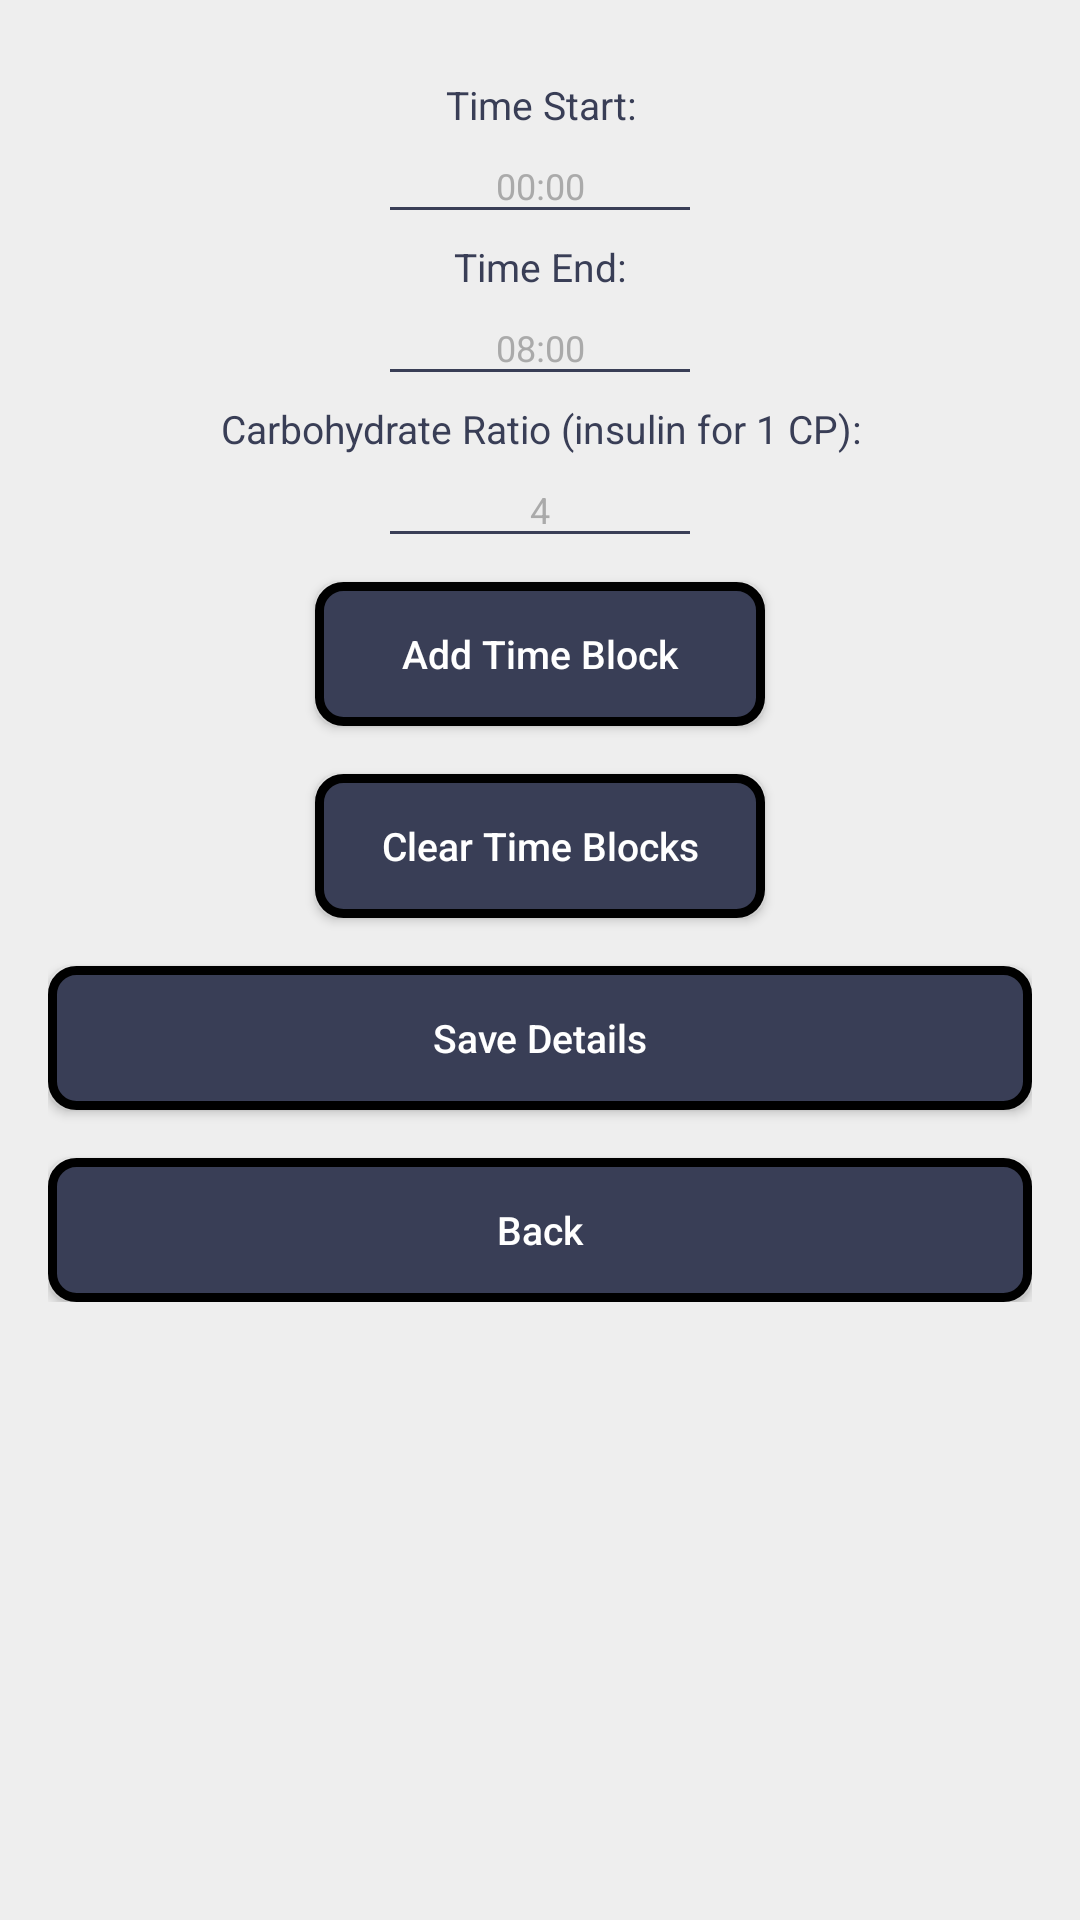

The Android layout XML behind this screen, and the referenced resources:
<!-- AndroidManifest.xml: application theme AppTheme -->
<!-- res/layout/fragment_time_blocks.xml -->
<?xml version="1.0" encoding="utf-8"?>
<ScrollView xmlns:android="http://schemas.android.com/apk/res/android"
    xmlns:app="http://schemas.android.com/apk/res-auto"
    android:orientation="vertical"
    android:layout_width="match_parent"
    android:layout_height="match_parent"
    android:layout_marginTop="56dp"
    android:padding="16dp"
    android:background="@color/colorAccent"
    app:layout_behavior="@string/appbar_scrolling_view_behavior">

    
    <LinearLayout
        android:layout_width="match_parent"
        android:layout_height="wrap_content"
        android:gravity="center"
        android:orientation="vertical">

        
        <androidx.recyclerview.widget.RecyclerView
            android:id="@+id/rv_time"
            android:layout_width="match_parent"
            android:layout_height="wrap_content">
        </androidx.recyclerview.widget.RecyclerView>

        
        <TextView
            android:id="@+id/tv_start"
            android:layout_width="match_parent"
            android:layout_height="wrap_content"
            android:gravity="center"
            android:text="@string/time_start"
            android:textColor="@color/colorPrimaryDark"
            android:paddingTop="10dp"
            android:textSize="13sp"/>

        
        <EditText
            android:id="@+id/et_start"
            android:layout_width="100dp"
            android:layout_height="wrap_content"
            android:hint="@string/_00_00"
            android:textSize="12sp"
            android:paddingTop="10dp"
            android:gravity="center"
            android:textColorHighlight="@color/colorPrimaryDark"
            android:textColorHint="@android:color/darker_gray"
            android:textColor="@color/colorPrimaryDark"
            android:background="@drawable/account_details_et_bg"
            android:textCursorDrawable="@drawable/et_cursor"
            android:importantForAutofill="no"
            android:inputType="text" />

        
        <TextView
            android:id="@+id/tv_end"
            android:layout_width="match_parent"
            android:layout_height="wrap_content"
            android:gravity="center"
            android:text="@string/time_end"
            android:textColor="@color/colorPrimaryDark"
            android:paddingTop="10dp"
            android:textSize="13sp"/>

        
        <EditText
            android:id="@+id/et_end"
            android:layout_width="100dp"
            android:layout_height="wrap_content"
            android:hint="@string/_08_00"
            android:textSize="12sp"
            android:paddingTop="10dp"
            android:gravity="center"
            android:textColorHighlight="@color/colorPrimaryDark"
            android:textColorHint="@android:color/darker_gray"
            android:textColor="@color/colorPrimaryDark"
            android:background="@drawable/account_details_et_bg"
            android:textCursorDrawable="@drawable/et_cursor"
            android:importantForAutofill="no"
            android:inputType="text" />

        
        <TextView
            android:id="@+id/tv_carb_ratio"
            android:layout_width="match_parent"
            android:layout_height="wrap_content"
            android:gravity="center"
            android:text="@string/carbohydrate_ratio_insulin_for_1_cp"
            android:textColor="@color/colorPrimaryDark"
            android:paddingTop="10dp"
            android:textSize="13sp"/>

        
        <EditText
            android:id="@+id/et_carb_ratio"
            android:layout_width="100dp"
            android:layout_height="wrap_content"
            android:hint="@string/_4"
            android:textSize="12sp"
            android:paddingTop="10dp"
            android:gravity="center"
            android:textColorHighlight="@color/colorPrimaryDark"
            android:textColorHint="@android:color/darker_gray"
            android:textColor="@color/colorPrimaryDark"
            android:background="@drawable/account_details_et_bg"
            android:textCursorDrawable="@drawable/et_cursor"
            android:importantForAutofill="no"
            android:inputType="number" />

        
        <Button
            android:id="@+id/btn_add"
            android:layout_width="150dp"
            android:layout_height="wrap_content"
            android:layout_marginTop="16dp"
            android:background="@drawable/button_background"
            android:text="@string/add_time_block"
            android:textAllCaps="false"
            android:textColor="@android:color/white"
            android:textSize="13sp"/>

        
        <Button
            android:id="@+id/btn_clear"
            android:layout_width="150dp"
            android:layout_height="wrap_content"
            android:layout_marginTop="16dp"
            android:background="@drawable/button_background"
            android:text="@string/clear_time_blocks"
            android:textAllCaps="false"
            android:textColor="@android:color/white"
            android:textSize="13sp"/>


        
        <Button
            android:id="@+id/btn_save"
            android:layout_width="fill_parent"
            android:layout_height="wrap_content"
            android:layout_marginTop="16dp"
            android:background="@drawable/button_background"
            android:text="@string/save_details"
            android:textAllCaps="false"
            android:textColor="@android:color/white"
            android:textSize="13sp" />

        
        <Button
            android:id="@+id/btn_back"
            android:layout_width="fill_parent"
            android:layout_height="wrap_content"
            android:layout_marginTop="16dp"
            android:background="@drawable/button_background"
            android:text="@string/back"
            android:textAllCaps="false"
            android:textColor="@android:color/white"
            android:textSize="13sp"/>
    </LinearLayout>
</ScrollView>
<!-- resources referenced by this layout -->
<resources>
  <color name="colorAccent">#EEEEEE </color>
  <color name="colorPrimaryDark">#393E56 </color>
  <!-- drawable account_details_et_bg (drawable) -->
  <?xml version="1.0" encoding="utf-8"?>
  <layer-list xmlns:android="http://schemas.android.com/apk/res/android">
      <item
          android:bottom="-1dp"
          android:left="-3dp"
          android:right="-3dp"
          android:top="-3dp">
          <shape
              android:shape="rectangle">
              <stroke
                  android:width="2dp"
                  android:color="@color/colorPrimaryDark"/>
          </shape>
      </item>
  </layer-list>
  <!-- drawable button_background (drawable) -->
  <?xml version="1.0" encoding="utf-8"?>
  <shape xmlns:android="http://schemas.android.com/apk/res/android">
      <solid android:color="@color/colorPrimaryDark"/>
      <corners android:radius="8dp"/>
      <stroke android:color="@android:color/black"
          android:width="3sp"/>
      <padding android:left="0dip" android:top="0dip"
          android:right="0dip" android:bottom="0dip" />
  </shape>
  <!-- drawable et_cursor (drawable) -->
  <?xml version="1.0" encoding="utf-8"?>
  <shape
      xmlns:android="http://schemas.android.com/apk/res/android"
      android:shape="rectangle">
      <solid android:color="@color/colorPrimaryDark"/>
      <size android:width="1dp"/>
  </shape>
  <string name="_00_00">00:00</string>
  <string name="_08_00">08:00</string>
  <string name="_4">4</string>
  <string name="add_time_block">Add Time Block</string>
  <string name="back">Back</string>
  <string name="carbohydrate_ratio_insulin_for_1_cp">Carbohydrate Ratio (insulin for 1 CP):</string>
  <string name="clear_time_blocks">Clear Time Blocks</string>
  <string name="save_details">Save Details</string>
  <string name="time_end">Time End:</string>
  <string name="time_start">Time Start:</string>
  <style name="AppTheme" parent="Theme.AppCompat.Light.DarkActionBar">
          
          <item name="colorPrimary">@color/colorPrimary</item>
          <item name="colorPrimaryDark">@color/colorPrimaryDark</item>
          <item name="colorAccent">@color/colorAccent</item>
      </style>
  <color name="colorPrimary">#009DFF</color>
</resources>
